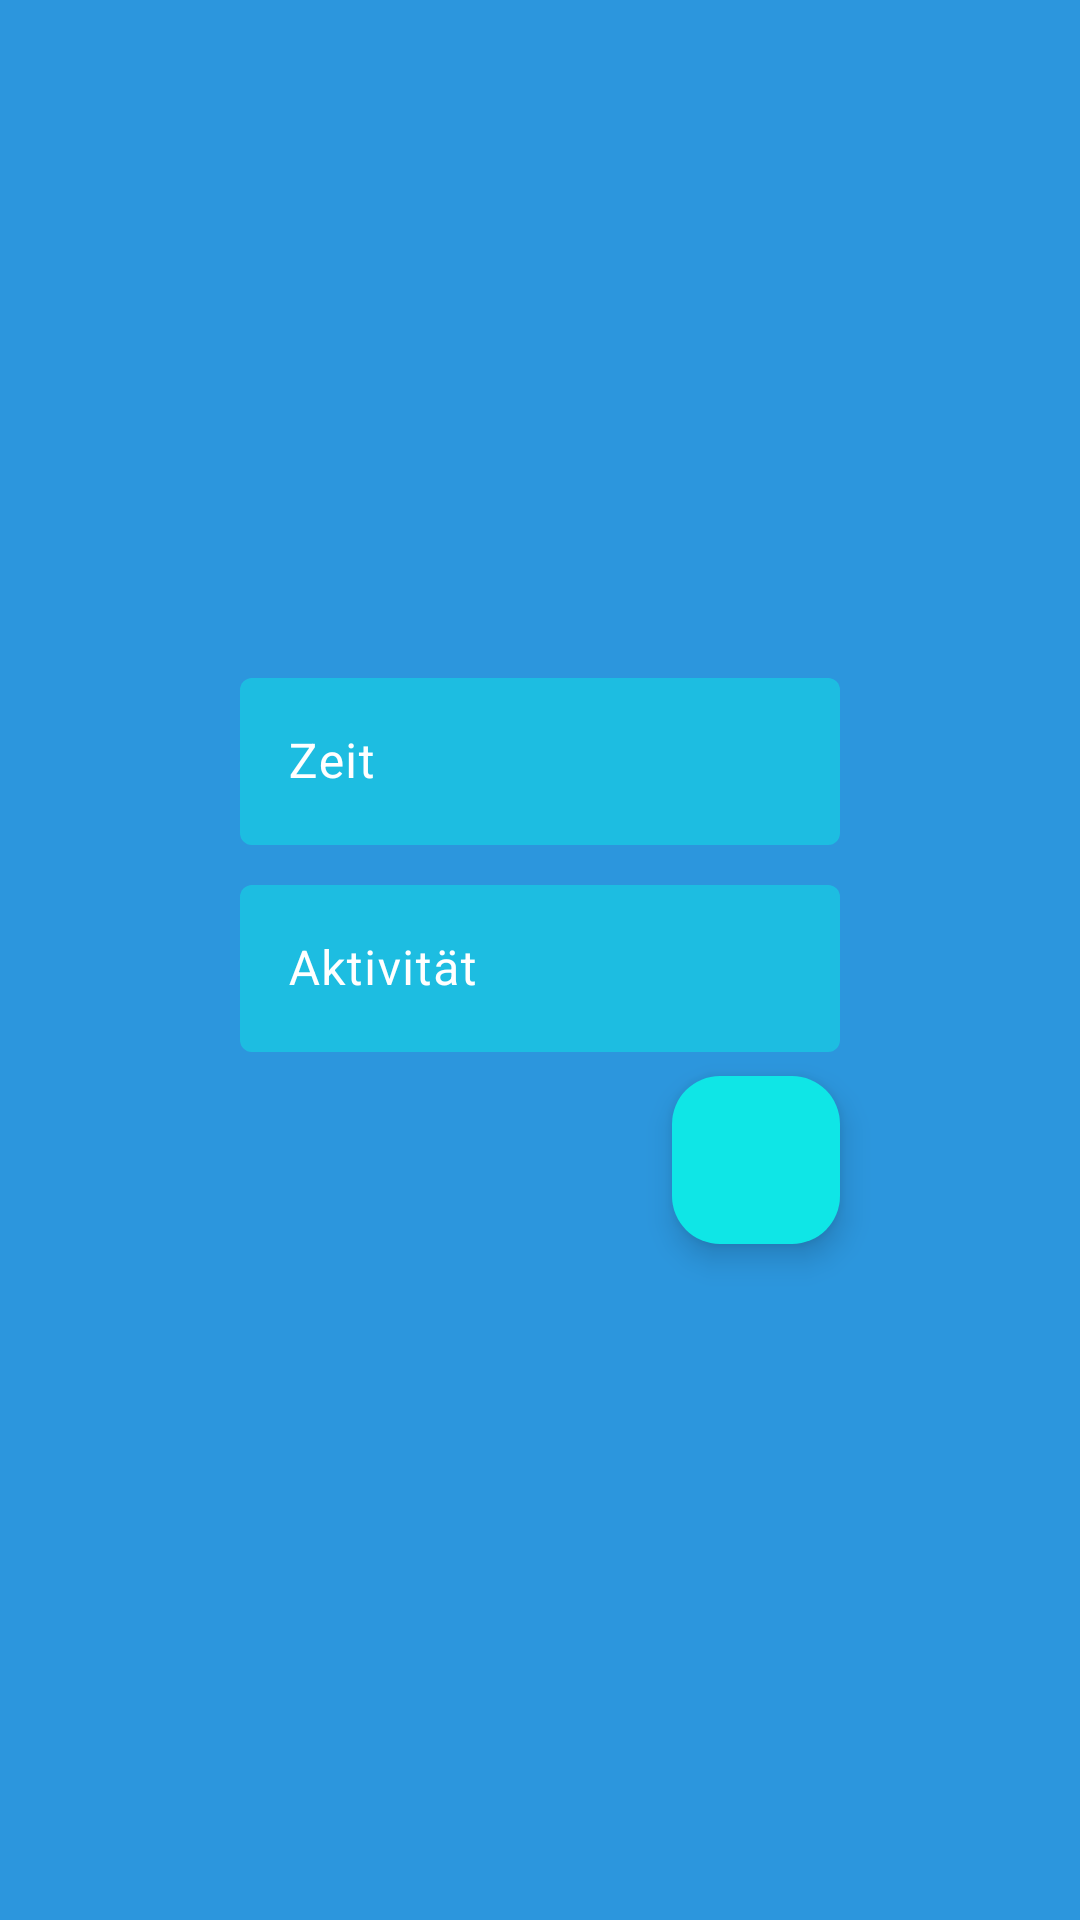

Reconstruct the res/layout file that produces this screen, plus the resources it refers to.
<!-- AndroidManifest.xml: application theme Theme.DiabetesDiary -->
<!-- res/layout/activity_add.xml -->
<?xml version="1.0" encoding="utf-8"?>
<androidx.constraintlayout.widget.ConstraintLayout xmlns:android="http://schemas.android.com/apk/res/android"
    xmlns:app="http://schemas.android.com/apk/res-auto"
    xmlns:tools="http://schemas.android.com/tools"
    android:layout_width="match_parent"
    android:layout_height="match_parent"
    android:background="@color/celestial_blue">

    <com.google.android.material.appbar.AppBarLayout
        android:id="@+id/appBarLayout"
        android:layout_width="match_parent"
        android:layout_height="wrap_content"
        android:background="@color/celestial_blue"
        android:fitsSystemWindows="true"
        app:layout_constraintEnd_toEndOf="parent"
        app:layout_constraintStart_toStartOf="parent"
        app:layout_constraintTop_toTopOf="parent">

        <com.google.android.material.appbar.MaterialToolbar
            android:id="@+id/toolbar"
            android:layout_width="match_parent"
            android:layout_height="?attr/actionBarSize"
            app:navigationIconTint="@color/white"
            app:titleTextColor="@color/white" />

    </com.google.android.material.appbar.AppBarLayout>

    <com.google.android.material.textfield.TextInputLayout
        android:id="@+id/input_activitytime"
        android:layout_width="200dp"
        android:layout_height="wrap_content"
        android:layout_gravity="center"
        android:layout_marginBottom="8dp"
        android:textColorHint="@color/white"
        app:boxBackgroundColor="@color/fluorescent_cyan_50"
        app:boxStrokeColor="@color/fluorescent_cyan"
        app:boxStrokeWidth="0dp"
        app:hintTextColor="@color/white"
        app:layout_constraintBottom_toTopOf="@+id/input_activity"
        app:layout_constraintEnd_toEndOf="@+id/input_activity"
        app:layout_constraintStart_toStartOf="@+id/input_activity">

        <com.google.android.material.textfield.TextInputEditText
            android:layout_width="match_parent"
            android:layout_height="wrap_content"
            android:hint="Zeit"
            android:textColor="@color/white" />

    </com.google.android.material.textfield.TextInputLayout>

    <com.google.android.material.textfield.TextInputLayout
        android:id="@+id/input_activity"
        android:layout_width="200dp"
        android:layout_height="wrap_content"
        android:maxHeight="400dp"
        android:textColorHint="@color/white"
        app:boxBackgroundColor="@color/fluorescent_cyan_50"
        app:boxStrokeColor="@color/fluorescent_cyan"
        app:boxStrokeWidth="0dp"
        app:hintTextColor="@color/white"
        app:layout_constraintBottom_toBottomOf="parent"
        app:layout_constraintEnd_toEndOf="parent"
        app:layout_constraintStart_toStartOf="parent"
        app:layout_constraintTop_toTopOf="@+id/appBarLayout">

        <com.google.android.material.textfield.TextInputEditText
            android:layout_width="match_parent"
            android:layout_height="wrap_content"
            android:hint="Aktivität"
            android:textColor="@color/white" />
    </com.google.android.material.textfield.TextInputLayout>

    <com.google.android.material.floatingactionbutton.FloatingActionButton
        android:id="@+id/saveActivity"
        android:layout_width="wrap_content"
        android:layout_height="wrap_content"
        android:layout_marginTop="8dp"
        android:backgroundTint="@color/fluorescent_cyan"
        android:clickable="true"
        android:focusable="true"
        app:layout_constraintEnd_toEndOf="@+id/input_activity"
        app:layout_constraintTop_toBottomOf="@+id/input_activity"
        app:srcCompat="@drawable/baseline_check_24" />

</androidx.constraintlayout.widget.ConstraintLayout>
<!-- resources referenced by this layout -->
<resources>
  <color name="celestial_blue">#2c96dd</color>
  <color name="fluorescent_cyan">#0fe6e6</color>
  <color name="fluorescent_cyan_50">#800FE6E6</color>
  <color name="white">#FFFFFFFF</color>
  <style name="Theme.DiabetesDiary" parent="Base.Theme.DiabetesDiary" />
  <style name="Base.Theme.DiabetesDiary" parent="Theme.Material3.DayNight.NoActionBar">
          <item name="android:background">@color/celestial_blue</item>
          <item name="android:textColor">@color/white</item>
          <item name="android:statusBarColor">@color/celestial_blue_statusbar</item>
          <item name="android:navigationBarColor">@color/celestial_blue_statusbar</item>
          
          
      </style>
  <color name="celestial_blue_statusbar">#1571AE</color>
</resources>
